4-way image classification set "dataset" from GitHub (CamisaoLucas/classification_model); label vocabulary: bioclastic grainstone, mudstone, oolite, wackestone.

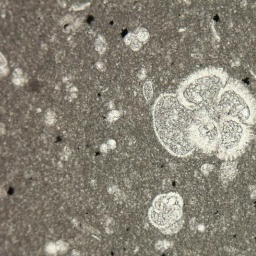
Label: mudstone

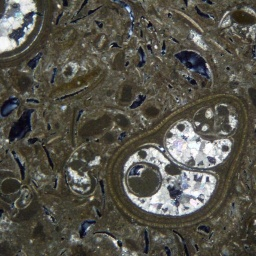
Label: wackestone

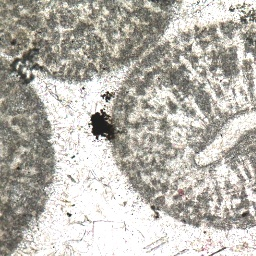
Label: oolite

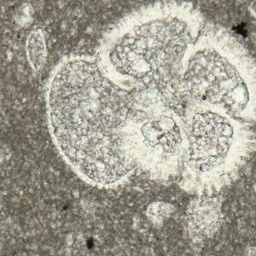
Label: mudstone

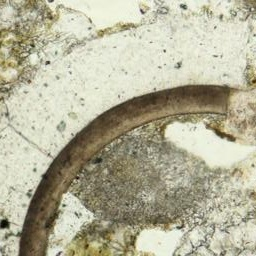
Label: bioclastic grainstone

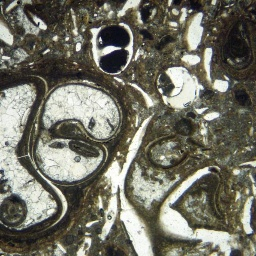
Label: wackestone
